Run: headless pygame with SDL's dummy video driver; simulated clock (each Clock.tick advances the game by its frame time, no real sleeping); random seed 0; keys injected as events and as key.get_pressed() state; no mouse input.
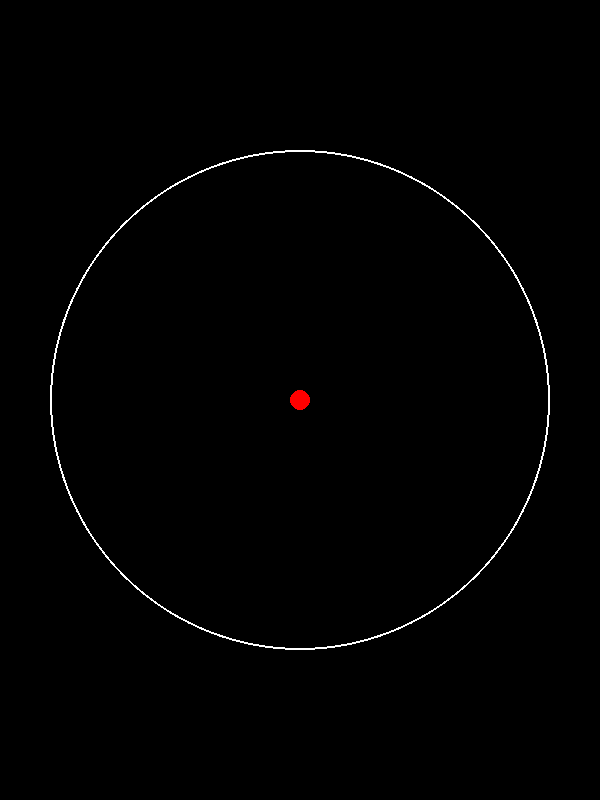
Frame 1 of 4 · flips 1–60 · no input
Frame 2 of 4 · flips 61–180 · tapped SPACE, RETURN · held RIGHT (→), D · screen unchanged from frame 1, image omitted
Frame 3 of 4 · flips 181–300 · held DOWN (↓), S · screen unchanged from frame 2, image omitted
Frame 4 of 4 · flips 301–420 · held LEFT (←), A, UP (↑), W · screen unchanged from frame 3, image omitted

The pygame program that drew these frames:

import pygame

ballRadius = 10
borderRadius = 250
borderWidth = 2

# Initialize Pygame
pygame.init()

# Create a screen (window) with width=600 and height=800
width = 600
height = 800
screen = pygame.display.set_mode((width, height))

# Set title of the window
pygame.display.set_caption("Bouncing Ball Simulator")

# Main loop flag
running = True

# Main game loop
while running:
    # Check for events (like closing the window)
    for event in pygame.event.get():
        if event.type == pygame.QUIT:
            running = False
    
    # Fill the screen with a color (RGB)
    screen.fill((0, 0, 0))  # Fill with black

    # Draw a border in the center of the screen
    pygame.draw.circle(screen, (255, 255, 255), (width/2, height/2), borderRadius, borderWidth)

    # Draw a red circle in the center of the screen
    pygame.draw.circle(screen, (255, 0, 0), (width/2, height/2), ballRadius)

    # Update the display
    pygame.display.update()

# Quit Pygame
pygame.quit()
